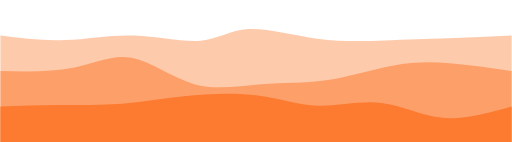
t = 0.00 s
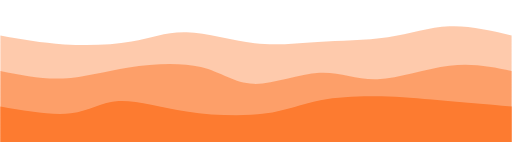
t = 0.75 s
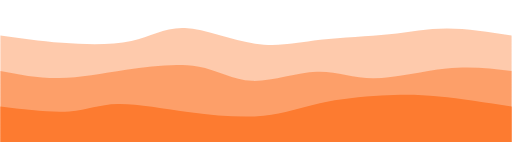
t = 1.25 s
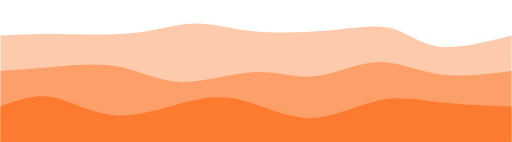
t = 2.00 s
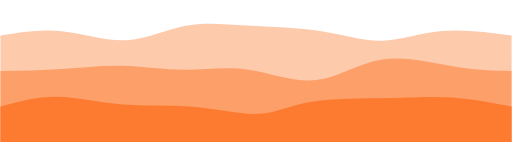
t = 2.75 s
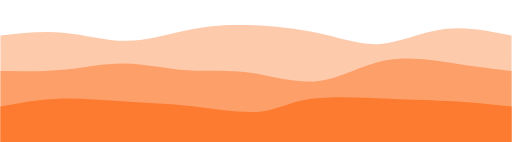
t = 3.25 s

The animated SVG that drew these frames (rendered in a browser with its animation timeline set to each time). Animation: 3 CSS @keyframes rules; one cycle of 4.00 s, repeats indefinitely.

<svg width="100%" height="100%" id="svg" viewBox="0 0 1440 400" xmlns="http://www.w3.org/2000/svg" class="transition duration-300 ease-in-out delay-150"><style>
          .path-0{
            animation:pathAnim-0 4s;
            animation-timing-function: linear;
            animation-iteration-count: infinite;
          }
          @keyframes pathAnim-0{
            0%{
              d: path("M 0,400 C 0,400 0,100 0,100 C 59.74852724594993,107.74539764359352 119.49705449189986,115.49079528718705 182,113 C 244.50294550810014,110.50920471281295 309.7603092783505,97.78221649484534 377,100 C 444.2396907216495,102.21778350515466 513.4617083946981,119.38033873343153 564,115 C 614.5382916053019,110.61966126656847 646.3928571428571,84.69642857142857 699,82 C 751.6071428571429,79.30357142857143 824.9668630338734,99.83394698085421 893,109 C 961.0331369661266,118.16605301914579 1023.7396907216494,115.96778350515466 1084,114 C 1144.2603092783506,112.03221649484534 1202.0743740795288,110.29491899852725 1261,108 C 1319.9256259204712,105.70508100147275 1379.9628129602356,102.85254050073638 1440,100 C 1440,100 1440,400 1440,400 Z");
            }
            25%{
              d: path("M 0,400 C 0,400 0,100 0,100 C 57.296759941089846,111.27319587628867 114.59351988217969,122.54639175257734 179,129 C 243.4064801178203,135.45360824742266 314.92268041237105,137.08762886597938 367,123 C 419.07731958762895,108.91237113402062 451.7157584683358,79.10309278350515 511,83 C 570.2842415316642,86.89690721649485 656.2142857142858,124.5 722,135 C 787.7857142857142,145.5 833.4270986745213,128.89690721649487 894,121 C 954.5729013254787,113.10309278350515 1030.0773195876288,113.91237113402063 1094,102 C 1157.9226804123712,90.08762886597937 1210.2636229749635,65.45360824742266 1266,63 C 1321.7363770250365,60.54639175257733 1380.8681885125184,80.27319587628867 1440,100 C 1440,100 1440,400 1440,400 Z");
            }
            50%{
              d: path("M 0,400 C 0,400 0,100 0,100 C 47.51417525773195,97.66991899852724 95.0283505154639,95.33983799705449 160,96 C 224.9716494845361,96.66016200294551 307.40077319587635,100.31056701030927 375,93 C 442.59922680412365,85.68943298969073 495.3685567010309,67.4178939617084 545,66 C 594.6314432989691,64.5821060382916 641.1250000000001,80.01785714285714 705,87 C 768.8749999999999,93.98214285714286 850.131443298969,92.51067746686304 921,86 C 991.868556701031,79.48932253313696 1052.3492268041236,67.93943298969072 1099,79 C 1145.6507731958764,90.06056701030928 1178.4716494845363,123.73159057437408 1233,131 C 1287.5283505154637,138.26840942562592 1363.764175257732,119.13420471281296 1440,100 C 1440,100 1440,400 1440,400 Z");
            }
            75%{
              d: path("M 0,400 C 0,400 0,100 0,100 C 59.51675257731959,88.41273932253313 119.03350515463919,76.82547864506627 177,85 C 234.9664948453608,93.17452135493373 291.3827319587629,121.11082474226804 347,120 C 402.6172680412371,118.88917525773196 457.4355670103092,88.73122238586154 513,75 C 568.5644329896908,61.26877761413845 624.875,63.96428571428572 692,67 C 759.125,70.03571428571428 837.0644329896909,73.41163475699558 900,89 C 962.9355670103091,104.58836524300442 1010.8672680412369,132.38917525773195 1066,127 C 1121.132731958763,121.61082474226806 1183.466494845361,83.03166421207659 1247,73 C 1310.533505154639,62.96833578792341 1375.2667525773195,81.48416789396171 1440,100 C 1440,100 1440,400 1440,400 Z");
            }
            100%{
              d: path("M 0,400 C 0,400 0,100 0,100 C 59.74852724594993,107.74539764359352 119.49705449189986,115.49079528718705 182,113 C 244.50294550810014,110.50920471281295 309.7603092783505,97.78221649484534 377,100 C 444.2396907216495,102.21778350515466 513.4617083946981,119.38033873343153 564,115 C 614.5382916053019,110.61966126656847 646.3928571428571,84.69642857142857 699,82 C 751.6071428571429,79.30357142857143 824.9668630338734,99.83394698085421 893,109 C 961.0331369661266,118.16605301914579 1023.7396907216494,115.96778350515466 1084,114 C 1144.2603092783506,112.03221649484534 1202.0743740795288,110.29491899852725 1261,108 C 1319.9256259204712,105.70508100147275 1379.9628129602356,102.85254050073638 1440,100 C 1440,100 1440,400 1440,400 Z");
            }
          }</style><path d="M 0,400 C 0,400 0,100 0,100 C 59.74852724594993,107.74539764359352 119.49705449189986,115.49079528718705 182,113 C 244.50294550810014,110.50920471281295 309.7603092783505,97.78221649484534 377,100 C 444.2396907216495,102.21778350515466 513.4617083946981,119.38033873343153 564,115 C 614.5382916053019,110.61966126656847 646.3928571428571,84.69642857142857 699,82 C 751.6071428571429,79.30357142857143 824.9668630338734,99.83394698085421 893,109 C 961.0331369661266,118.16605301914579 1023.7396907216494,115.96778350515466 1084,114 C 1144.2603092783506,112.03221649484534 1202.0743740795288,110.29491899852725 1261,108 C 1319.9256259204712,105.70508100147275 1379.9628129602356,102.85254050073638 1440,100 C 1440,100 1440,400 1440,400 Z" stroke="none" stroke-width="0" fill="#fd7b3066" class="transition-all duration-300 ease-in-out delay-150 path-0"></path><style>
          .path-1{
            animation:pathAnim-1 4s;
            animation-timing-function: linear;
            animation-iteration-count: infinite;
          }
          @keyframes pathAnim-1{
            0%{
              d: path("M 0,400 C 0,400 0,200 0,200 C 72.07842415316642,201.61082474226805 144.15684830633285,203.2216494845361 205,191 C 265.84315169366715,178.7783505154639 315.45103092783495,152.7242268041237 370,163 C 424.54896907216505,173.2757731958763 484.03902798232707,219.88144329896906 546,237 C 607.9609720176729,254.11855670103094 672.3928571428571,241.75000000000003 734,237 C 795.6071428571429,232.24999999999997 854.3895434462445,235.1185567010309 917,226 C 979.6104565537555,216.8814432989691 1046.048969072165,195.7757731958763 1104,185 C 1161.951030927835,174.2242268041237 1211.4145802650958,173.77835051546393 1266,178 C 1320.5854197349042,182.22164948453607 1380.2927098674522,191.11082474226805 1440,200 C 1440,200 1440,400 1440,400 Z");
            }
            25%{
              d: path("M 0,400 C 0,400 0,200 0,200 C 54.508652430044194,215.3122238586156 109.01730486008839,230.62444771723122 167,231 C 224.9826951399116,231.37555228276878 286.4394329896907,216.81443298969074 359,199 C 431.5605670103093,181.18556701030926 515.2249631811488,160.1178203240059 571,173 C 626.7750368188512,185.8821796759941 654.6607142857142,232.71428571428572 707,236 C 759.3392857142858,239.28571428571428 836.1321796759943,199.02503681885122 893,198 C 949.8678203240057,196.97496318114878 986.8105670103091,235.18556701030928 1048,236 C 1109.1894329896909,236.81443298969072 1194.625552282769,200.2326951399116 1264,188 C 1333.374447717231,175.7673048600884 1386.6872238586157,187.8836524300442 1440,200 C 1440,200 1440,400 1440,400 Z");
            }
            50%{
              d: path("M 0,400 C 0,400 0,200 0,200 C 52.21134020618557,195.8361561119293 104.42268041237114,191.67231222385863 162,187 C 219.57731958762886,182.32768777614137 282.520618556701,177.14690721649484 339,189 C 395.479381443299,200.85309278350516 445.4948453608248,229.740058910162 510,231 C 574.5051546391752,232.259941089838 653.4999999999999,205.89285714285714 717,203 C 780.5000000000001,200.10714285714286 828.5051546391754,220.6885125184094 884,215 C 939.4948453608246,209.3114874815906 1002.479381443299,177.35309278350516 1061,175 C 1119.520618556701,172.64690721649484 1173.5773195876288,199.89911634756996 1236,209 C 1298.4226804123712,218.10088365243004 1369.2113402061855,209.05044182621504 1440,200 C 1440,200 1440,400 1440,400 Z");
            }
            75%{
              d: path("M 0,400 C 0,400 0,200 0,200 C 60.93335787923418,200.2766936671576 121.86671575846836,200.55338733431518 178,197 C 234.13328424153164,193.44661266568482 285.4664948453608,186.06314432989691 343,184 C 400.5335051546392,181.93685567010309 464.2673048600884,185.1940353460972 522,185 C 579.7326951399116,184.8059646539028 631.4642857142857,181.16071428571425 693,194 C 754.5357142857143,206.83928571428575 825.8755522827689,236.16310751104567 890,229 C 954.1244477172311,221.83689248895433 1011.0335051546392,178.1868556701031 1080,165 C 1148.9664948453608,151.8131443298969 1229.9904270986744,169.08946980854196 1292,180 C 1354.0095729013256,190.91053019145804 1397.0047864506628,195.45526509572903 1440,200 C 1440,200 1440,400 1440,400 Z");
            }
            100%{
              d: path("M 0,400 C 0,400 0,200 0,200 C 72.07842415316642,201.61082474226805 144.15684830633285,203.2216494845361 205,191 C 265.84315169366715,178.7783505154639 315.45103092783495,152.7242268041237 370,163 C 424.54896907216505,173.2757731958763 484.03902798232707,219.88144329896906 546,237 C 607.9609720176729,254.11855670103094 672.3928571428571,241.75000000000003 734,237 C 795.6071428571429,232.24999999999997 854.3895434462445,235.1185567010309 917,226 C 979.6104565537555,216.8814432989691 1046.048969072165,195.7757731958763 1104,185 C 1161.951030927835,174.2242268041237 1211.4145802650958,173.77835051546393 1266,178 C 1320.5854197349042,182.22164948453607 1380.2927098674522,191.11082474226805 1440,200 C 1440,200 1440,400 1440,400 Z");
            }
          }</style><path d="M 0,400 C 0,400 0,200 0,200 C 72.07842415316642,201.61082474226805 144.15684830633285,203.2216494845361 205,191 C 265.84315169366715,178.7783505154639 315.45103092783495,152.7242268041237 370,163 C 424.54896907216505,173.2757731958763 484.03902798232707,219.88144329896906 546,237 C 607.9609720176729,254.11855670103094 672.3928571428571,241.75000000000003 734,237 C 795.6071428571429,232.24999999999997 854.3895434462445,235.1185567010309 917,226 C 979.6104565537555,216.8814432989691 1046.048969072165,195.7757731958763 1104,185 C 1161.951030927835,174.2242268041237 1211.4145802650958,173.77835051546393 1266,178 C 1320.5854197349042,182.22164948453607 1380.2927098674522,191.11082474226805 1440,200 C 1440,200 1440,400 1440,400 Z" stroke="none" stroke-width="0" fill="#fd7b3088" class="transition-all duration-300 ease-in-out delay-150 path-1"></path><style>
          .path-2{
            animation:pathAnim-2 4s;
            animation-timing-function: linear;
            animation-iteration-count: infinite;
          }
          @keyframes pathAnim-2{
            0%{
              d: path("M 0,400 C 0,400 0,300 0,300 C 53.021354933726045,298.21667893961705 106.04270986745209,296.43335787923417 164,296 C 221.9572901325479,295.56664212076583 284.8505154639176,296.48324742268045 342,292 C 399.1494845360824,287.51675257731955 450.55522827687776,277.63365243004415 516,271 C 581.4447717231222,264.36634756995585 660.9285714285714,260.9821428571429 725,269 C 789.0714285714286,277.0178571428571 837.7304860088365,296.43777614138435 894,298 C 950.2695139911635,299.56222385861565 1014.1494845360826,283.2667525773196 1073,290 C 1131.8505154639174,296.7332474226804 1185.6715758468335,326.4952135493373 1246,332 C 1306.3284241531665,337.5047864506627 1373.1642120765832,318.7523932253314 1440,300 C 1440,300 1440,400 1440,400 Z");
            }
            25%{
              d: path("M 0,400 C 0,400 0,300 0,300 C 79.58689248895436,317.70581737849784 159.17378497790872,335.4116347569956 210,327 C 260.8262150220913,318.5883652430044 282.89175257731955,284.05927835051546 330,282 C 377.10824742268045,279.94072164948454 449.259204712813,310.3512518409426 527,328 C 604.740795287187,345.6487481590574 688.0714285714286,350.5357142857143 750,337 C 811.9285714285714,323.4642857142857 852.4550810014728,291.5058910162003 904,277 C 955.5449189985272,262.4941089837997 1018.1082474226805,265.44072164948454 1073,265 C 1127.8917525773195,264.55927835051546 1175.1119293078057,260.7312223858616 1235,266 C 1294.8880706921943,271.2687776141384 1367.4440353460973,285.6343888070692 1440,300 C 1440,300 1440,400 1440,400 Z");
            }
            50%{
              d: path("M 0,400 C 0,400 0,300 0,300 C 47.41826215022091,281.87886597938143 94.83652430044182,263.7577319587629 148,274 C 201.16347569955818,284.2422680412371 260.07216494845363,322.84793814432993 332,325 C 403.92783505154637,327.15206185567007 488.87481590574373,292.85051546391753 554,280 C 619.1251840942563,267.14948453608247 664.4285714285713,275.74999999999994 716,293 C 767.5714285714287,310.25000000000006 825.4108983799706,336.1494845360825 887,332 C 948.5891016200294,327.8505154639175 1013.9278350515463,293.65206185567007 1071,282 C 1128.0721649484537,270.34793814432993 1176.8777614138442,281.24226804123714 1237,288 C 1297.1222385861558,294.75773195876286 1368.5611192930778,297.37886597938143 1440,300 C 1440,300 1440,400 1440,400 Z");
            }
            75%{
              d: path("M 0,400 C 0,400 0,300 0,300 C 53.18262150220913,287.37076583210603 106.36524300441826,274.7415316642121 162,272 C 217.63475699558174,269.2584683357879 275.72164948453604,276.4046391752577 339,283 C 402.27835051546396,289.5953608247423 470.7481590574374,295.639911634757 541,308 C 611.2518409425626,320.360088365243 683.2857142857142,339.0357142857143 732,330 C 780.7142857142858,320.9642857142857 806.1089837997054,284.21723122238586 868,272 C 929.8910162002946,259.78276877761414 1028.2783505154641,272.0953608247423 1104,274 C 1179.7216494845359,275.9046391752577 1232.7776141384388,267.40132547864505 1285,270 C 1337.2223858615612,272.59867452135495 1388.6111929307806,286.2993372606775 1440,300 C 1440,300 1440,400 1440,400 Z");
            }
            100%{
              d: path("M 0,400 C 0,400 0,300 0,300 C 53.021354933726045,298.21667893961705 106.04270986745209,296.43335787923417 164,296 C 221.9572901325479,295.56664212076583 284.8505154639176,296.48324742268045 342,292 C 399.1494845360824,287.51675257731955 450.55522827687776,277.63365243004415 516,271 C 581.4447717231222,264.36634756995585 660.9285714285714,260.9821428571429 725,269 C 789.0714285714286,277.0178571428571 837.7304860088365,296.43777614138435 894,298 C 950.2695139911635,299.56222385861565 1014.1494845360826,283.2667525773196 1073,290 C 1131.8505154639174,296.7332474226804 1185.6715758468335,326.4952135493373 1246,332 C 1306.3284241531665,337.5047864506627 1373.1642120765832,318.7523932253314 1440,300 C 1440,300 1440,400 1440,400 Z");
            }
          }</style><path d="M 0,400 C 0,400 0,300 0,300 C 53.021354933726045,298.21667893961705 106.04270986745209,296.43335787923417 164,296 C 221.9572901325479,295.56664212076583 284.8505154639176,296.48324742268045 342,292 C 399.1494845360824,287.51675257731955 450.55522827687776,277.63365243004415 516,271 C 581.4447717231222,264.36634756995585 660.9285714285714,260.9821428571429 725,269 C 789.0714285714286,277.0178571428571 837.7304860088365,296.43777614138435 894,298 C 950.2695139911635,299.56222385861565 1014.1494845360826,283.2667525773196 1073,290 C 1131.8505154639174,296.7332474226804 1185.6715758468335,326.4952135493373 1246,332 C 1306.3284241531665,337.5047864506627 1373.1642120765832,318.7523932253314 1440,300 C 1440,300 1440,400 1440,400 Z" stroke="none" stroke-width="0" fill="#fd7b30ff" class="transition-all duration-300 ease-in-out delay-150 path-2"></path></svg>
